Run: headless pygame with SDL's dummy video driver; simulated clock (each Clock.tick advances the game by its frame time, no real sleeping); random seed 0; keys injected as events and as key.get_pressed() state; mouse plan: one left click at the window centre at the start of phase 2, then a move to the lower-right quarter at the start of phase 3.
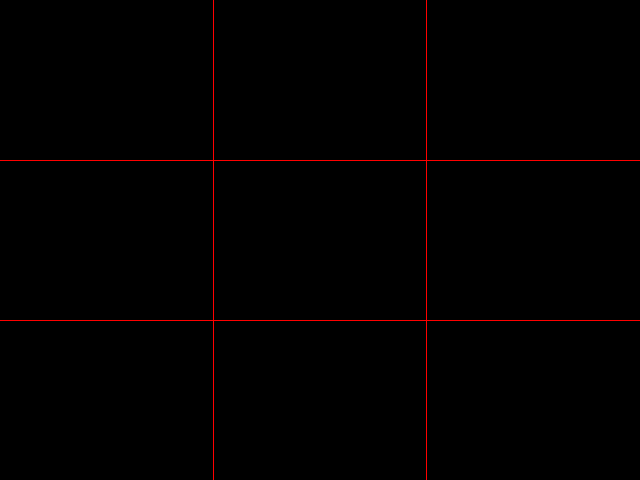
Frame 1 of 4 · flips 1–60 · no input
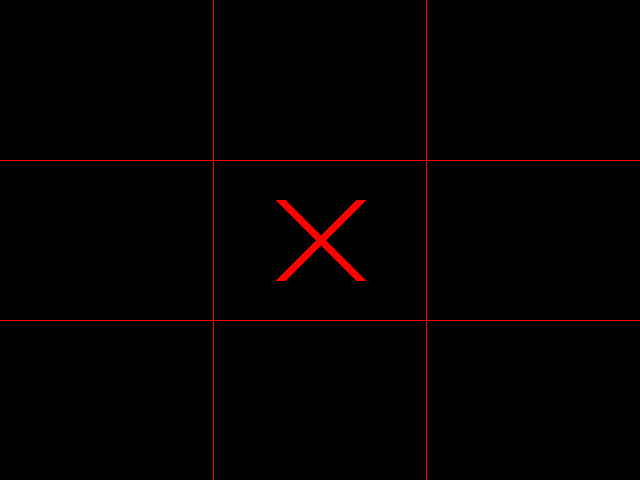
Frame 2 of 4 · flips 61–180 · clicked the window centre · tapped SPACE, RETURN · held RIGHT (→), D
Frame 3 of 4 · flips 181–300 · moved the mouse to the lower-right quarter · held DOWN (↓), S · screen unchanged from frame 2, image omitted
Frame 4 of 4 · flips 301–420 · held LEFT (←), A, UP (↑), W · screen unchanged from frame 3, image omitted

The pygame program that drew these frames:

# 1 - Import library
import pygame
from pygame.locals import *

import math

import random


# 2 - Initialize the game
pygame.init()
width, height = 640, 480
screen=pygame.display.set_mode((width, height))

# 2.1 - label 1 if circle, -1 if cross
label = -1

# 3 - Draw lines.

WHITE = pygame.Color(255, 255, 255)
RED = pygame.Color(255, 0, 0) 

up_1 = height // 3
up_2 = height * 2 // 3

left_1 = width // 3
left_2 = width * 2 // 3


# 3.1 - Parameters.

radius = 50
Board = [[0]*3 for _ in range(3)]
Running = 1
total_steps = 0

# 4 - Define utility functions.

def check_winner(Board):
    
    #There is a bingo if the sum of those three indices is 3 or -3.

    if abs(Board[0][0] + Board[1][0] + Board[2][0]) == 3:
        return Board[0][0]
    
    if abs(Board[0][0] + Board[0][1] + Board[0][2]) == 3:
        return Board[0][0]
    
    if abs(Board[0][0] + Board[1][1] + Board[2][2]) == 3:
        return Board[0][0]

    if abs(Board[1][0] + Board[1][1] + Board[1][2]) == 3:
        return Board[1][0]

    if abs(Board[2][0] + Board[2][1] + Board[2][2]) == 3:
        return Board[2][0]

    if abs(Board[2][0] + Board[1][1] + Board[0][2]) == 3:
        return Board[2][0]

    if abs(Board[0][1] + Board[1][1] + Board[2][1]) == 3:
        return Board[0][1]

    if abs(Board[0][2] + Board[1][2] + Board[2][2]) == 3:
        return Board[0][2]

    


    return 0




while Running:

    # 5 - clear the screen before drawing it again
    screen.fill(0)


    pygame.draw.line(screen, RED, [left_1, 0], [left_1, height])
    pygame.draw.line(screen, RED, [left_2, 0], [left_2, height])
    pygame.draw.line(screen, RED, [0, up_1], [width, up_1])
    pygame.draw.line(screen, RED, [0, up_2], [width, up_2])


    # 8 - loop through the events
    for event in pygame.event.get():
        # check if the event is the X button
        if event.type==pygame.QUIT:
            # if it is quit the game
            pygame.quit() 
            exit(0) 


        #When the mouse is clicked, add circle or cross.
        if event.type==pygame.MOUSEBUTTONDOWN:
            position=pygame.mouse.get_pos()

            pos_x  =  position[0]*3//width

            pos_y  =  position[1]*3//height

            if pos_x < 0 or pos_x > 2 or pos_y < 0 or pos_y > 2:
                print("Out of place!", pos_x, pos_y)
                break

            if Board[pos_x][pos_y] == 0:
                Board[pos_x][pos_y] = label


                total_steps += 1
                label *= -1

    for Pos_x in range(3):
        for Pos_y in range(3):
            
            center_x = (Pos_x+ 0.5) * width//3
            center_y = (Pos_y+ 0.5) * height//3

            if Board[Pos_x][Pos_y] == 1:
                pygame.draw.circle(screen, RED, (center_x , center_y) , radius, 10) 

            if Board[Pos_x][Pos_y] == -1:
                half_length = 40
                pygame.draw.line(screen, RED, [center_x - half_length , center_y - half_length], [center_x + half_length , center_y + half_length], width = 10)
                pygame.draw.line(screen, RED, [center_x + half_length , center_y - half_length], [center_x - half_length , center_y + half_length], width = 10)



    pygame.display.flip()




    # Check if the game is over.



    exitcode = check_winner(Board)

    if exitcode == 0 and total_steps == 9:
        exitcode = 2
        Running = 0

    elif exitcode != 0:

        Running = 0

pygame.font.init()
font = pygame.font.Font(None, 50)
if exitcode == 1:
    text = font.render("Circle wins.", True, (255,255,255))
elif exitcode == -1:
    text = font.render("Cross wins.", True, (255,255,255))
else:
    text = font.render("It's a draw.", True, (255,255,255))


textRect = text.get_rect()
textRect.centerx = screen.get_rect().centerx
textRect.centery = screen.get_rect().centery+24
        #screen.blit(gameover, (0,0))
screen.blit(text, textRect)

while True:
    for event in pygame.event.get():
        if event.type == pygame.QUIT:
            pygame.quit()
            exit(0)
    pygame.display.flip()

 
